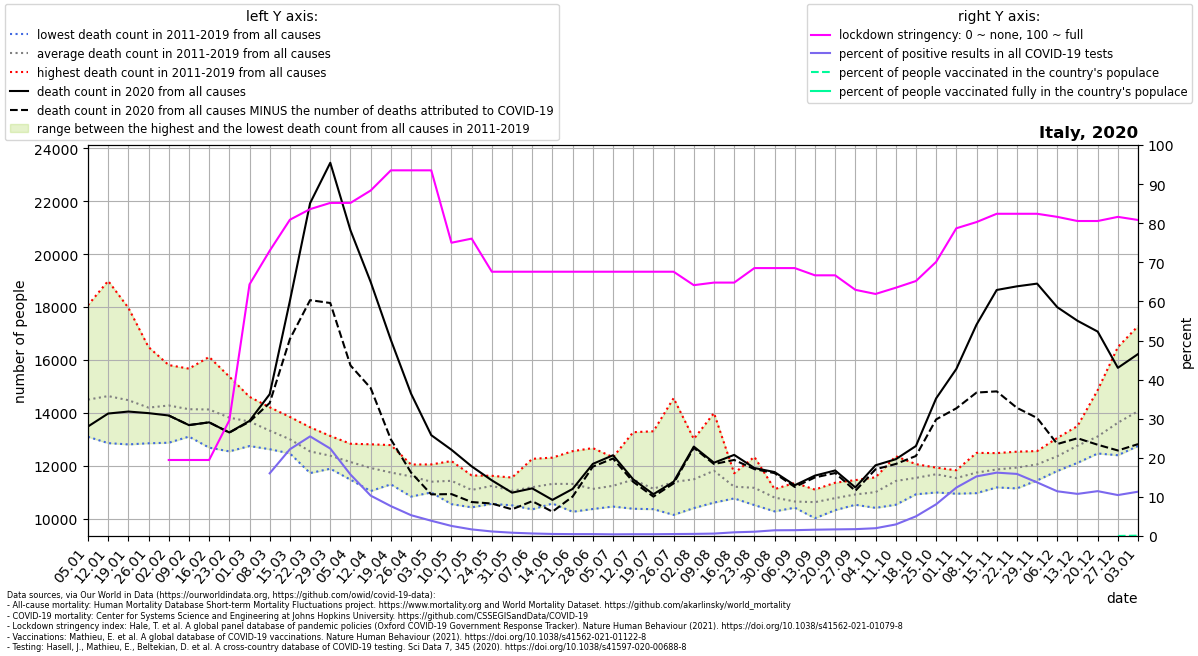

The data file committed next to this chart (first rows):
location, date, time, time_unit, deaths_2010_all_ages, deaths_2011_all_ages, deaths_2012_all_ages, deaths_2013_all_ages, deaths_2014_all_ages, deaths_2015_all_ages, deaths_2016_all_ages, deaths_2017_all_ages, deaths_2018_all_ages, deaths_2019_all_ages, deaths_2020_all_ages, deaths_2021_all_ages, new_deaths, new_cases_smoothed, new_tests_smoothed, stringency_index, people_vaccinated, people_fully_vaccinated, population, positive_test_percent
Italy, 2020-01-05, 1, weekly, , 13118, 13668, 13095, 13432, 15178, 13517, 18072, 16245, 14168, 13483, 16563, , , , , , , , 
Italy, 2020-01-12, 2, weekly, , 13104, 13919, 12855, 13165, 15811, 13055, 18990, 15947, 14863, 13974, 16679, , , , , , , , 
Italy, 2020-01-19, 3, weekly, , 12946, 14098, 12898, 12807, 15480, 13545, 17973, 15234, 15325, 14049, 16980, , , , , , , , 
Italy, 2020-01-26, 4, weekly, , 13111, 14099, 12849, 12862, 14922, 13388, 16487, 14698, 15360, 13989, 16131, , , , , , , , 
Italy, 2020-02-02, 5, weekly, , 12870, 14693, 13450, 13161, 15228, 12997, 15747, 14551, 15807, 13900, 15435, 0.0, , , 19.44, , , 60367471, 
Italy, 2020-02-09, 6, weekly, , 13230, 15672, 13269, 13102, 15640, 13168, 14081, 13844, 15228, 13537, 14135, 0.0, 0.2002, , 19.44, , , 60367471, 
Italy, 2020-02-16, 7, weekly, , 13008, 16114, 13885, 12981, 15510, 12685, 13852, 14034, 15072, 13641, 14765, 0.0, 0.08171, , 19.44, , , 60367471, 
Italy, 2020-02-23, 8, weekly, , 12543, 15370, 14002, 12606, 15149, 12709, 13290, 14026, 14674, 13257, 14242, 3.0, 4.653, , 29.56, , , 60367471, 
Italy, 2020-03-01, 9, weekly, , 12960, 14199, 13666, 12745, 14544, 12772, 13148, 14406, 14605, 13696, 14562, 31.0, 104.5, , 64.35, , , 60367471, 
Italy, 2020-03-08, 10, weekly, , 12880, 12914, 13541, 12624, 14211, 12845, 12917, 14197, 13827, 14706, 15042, 332.0, 490.0, 3056, 72.95, , , 60367471, 16.04
Italy, 2020-03-15, 11, weekly, , 12466, 12814, 12511, 13050, 13846, 12887, 12783, 13306, 13344, 18234, 15353, 1443, 1655, 7460, 80.89, , , 60367471, 22.18
Italy, 2020-03-22, 12, weekly, , 11723, 12281, 12561, 12649, 13455, 12525, 12602, 12417, 12655, 21929, 15764, 3667, 3786, 14860, 83.6, , , 60367471, 25.48
Italy, 2020-03-29, 13, weekly, , 11887, 12164, 11950, 11972, 13126, 12725, 12300, 12793, 12486, 23457, 15641, 5303, 5485, 24533, 85.19, , , 60367471, 22.36
Italy, 2020-04-05, 14, weekly, , 11674, 11472, 11862, 12170, 12832, 12291, 11848, 12404, 12714, 20901, 14885, 5108, 4939, 31428, 85.19, , , 60367471, 15.72
Italy, 2020-04-12, 15, weekly, , 11043, 11533, 11837, 11863, 12811, 11822, 12084, 12140, 12107, 18949, 14286, 4012, 4095, 39647, 88.36, , , 60367471, 10.33
Italy, 2020-04-19, 16, weekly, , 11520, 11297, 11447, 11417, 12781, 11594, 11553, 11917, 12167, 16757, 14205, 3761, 3593, 47034, 93.52, , , 60367471, 7.638
Italy, 2020-04-26, 17, weekly, , 11475, 11341, 10833, 11643, 12046, 11420, 11972, 11742, 11895, 14725, 13381, 2984, 2961, 55637, 93.52, , , 60367471, 5.321
Italy, 2020-05-03, 18, weekly, , 10990, 11004, 11235, 11163, 11946, 11595, 12050, 11060, 11522, 13156, 12463, 2240, 2223, 57010, 93.52, , , 60367471, 3.9
Italy, 2020-05-10, 19, weekly, , 11420, 11113, 10548, 11602, 12177, 11422, 11859, 11030, 11699, 12604, 12136, 1676, 1476, 57406, 75.0, , , 60367471, 2.572
Italy, 2020-05-17, 20, weekly, , 11218, 10427, 10551, 11056, 11518, 10950, 11635, 10857, 11552, 11976, 11872, 1348, 1031, 61091, 76.06, , , 60367471, 1.688
Italy, 2020-05-24, 21, weekly, , 11497, 10696, 10557, 11344, 11058, 11509, 11538, 11329, 11619, 11447, 11722, 877.0, 724.2, 62634, 67.59, , , 60367471, 1.156
Italy, 2020-05-31, 22, weekly, , 10503, 10981, 11140, 10951, 10848, 10842, 11554, 11317, 11350, 10982, 11660, 630.0, 524.4, 62311, 67.59, , , 60367471, 0.8416
Italy, 2020-06-07, 23, weekly, , 10349, 10730, 11420, 10972, 12060, 11030, 10878, 10996, 12261, 11144, 11584, 484.0, 355.1, 54868, 67.59, , , 60367471, 0.6471
Italy, 2020-06-14, 24, weekly, , 10571, 10577, 11587, 12307, 11447, 10766, 11494, 11091, 11982, 10708, 11375, 446.0, 281.6, 54022, 67.59, , , 60367471, 0.5213
Italy, 2020-06-21, 25, weekly, , 10959, 11933, 12552, 10260, 10591, 11442, 11700, 11003, 11375, 11123, 12499, 289.0, 262.7, 54285, 67.59, , , 60367471, 0.484
Italy, 2020-06-28, 26, weekly, , 10932, 11579, 10364, 10788, 10808, 11247, 11164, 10550, 12667, 12070, 12001, 104.0, 235, 48539, 67.59, , , 60367471, 0.4841
Italy, 2020-07-05, 27, weekly, , 10811, 11300, 10851, 10456, 11819, 11293, 11170, 11146, 12324, 12396, 11665, 123.0, 201.5, 47323, 67.59, , , 60367471, 0.4258
Italy, 2020-07-12, 28, weekly, , 11742, 11426, 10752, 10373, 13269, 11324, 11642, 11117, 11617, 11484, 11329, 93.0, 201.3, 43976, 67.59, , , 60367471, 0.4578
Italy, 2020-07-19, 29, weekly, , 10358, 10805, 10471, 10742, 13303, 11170, 11117, 11180, 11019, 10923, 11573, 91.0, 196.3, 42854, 67.59, , , 60367471, 0.4581
Italy, 2020-07-26, 30, weekly, , 10141, 10822, 11141, 10512, 14555, 11042, 11091, 11132, 12024, 11393, 12410, 62.0, 222.1, 44240, 67.59, , , 60367471, 0.5021
Italy, 2020-08-02, 31, weekly, , 11046, 11224, 11428, 10399, 12009, 10991, 13013, 12305, 10974, 12724, 12173, 47.0, 261.8, 48567, 64.15, , , 60367471, 0.5391
Italy, 2020-08-09, 32, weekly, , 10664, 11478, 12203, 10880, 12595, 10606, 13993, 12469, 11395, 12115, 13165, 51.0, 304.8, 49405, 64.81, , , 60367471, 0.6169
Italy, 2020-08-16, 33, weekly, , 11249, 11078, 10764, 10782, 11716, 11144, 11673, 11204, 11256, 12410, 12318, 191.0, 430.4, 45754, 64.81, , , 60367471, 0.9408
Italy, 2020-08-23, 34, weekly, , 12336, 12101, 10512, 10565, 10619, 11193, 10922, 11189, 11046, 11914, 11515, 41.0, 584.5, 53374, 68.52, , , 60367471, 1.095
Italy, 2020-08-30, 35, weekly, , 11000, 10601, 10274, 10567, 11116, 10748, 11110, 10851, 10908, 11761, , 40.0, 1094, 74988, 68.52, , , 60367471, 1.46
Italy, 2020-09-06, 36, weekly, , 10524, 10544, 10414, 10512, 11352, 10479, 10542, 11008, 10448, 11262, , 64.0, 1306, 87733, 68.52, , , 60367471, 1.489
Italy, 2020-09-13, 37, weekly, , 10508, 10384, 10015, 10573, 10629, 10584, 10787, 11098, 11025, 11627, , 69.0, 1431, 88781, 66.67, , , 60367471, 1.611
Italy, 2020-09-20, 38, weekly, , 10398, 10626, 10367, 10840, 11358, 10321, 10976, 11177, 10907, 11821, , 97.0, 1435, 84870, 66.67, , , 60367471, 1.691
Italy, 2020-09-27, 39, weekly, , 10619, 11063, 10893, 10523, 10687, 11094, 11456, 10903, 10986, 11179, , 128.0, 1604, 91567, 62.96, , , 60367471, 1.752
Italy, 2020-10-04, 40, weekly, , 10465, 10721, 10407, 11036, 11228, 11158, 11562, 11485, 10953, 12017, , 151.0, 1901, 95656, 61.9, , , 60367471, 1.988
Italy, 2020-10-11, 41, weekly, , 10985, 10524, 11161, 11088, 11624, 12362, 12010, 11614, 11441, 12246, , 180.0, 3138, 106255, 63.49, , , 60367471, 2.953
Italy, 2020-10-18, 42, weekly, , 11769, 10920, 11277, 11445, 11389, 12060, 11902, 11593, 11515, 12746, , 377.0, 6315, 125742, 65.21, , , 60367471, 5.022
Italy, 2020-10-25, 43, weekly, , 11876, 11333, 11661, 10989, 11834, 11816, 11929, 11891, 11769, 14547, , 795.0, 12260, 151230, 70.11, , , 60367471, 8.107
Italy, 2020-11-01, 44, weekly, , 11682, 11336, 10942, 11828, 11722, 11744, 11761, 11551, 11234, 15659, , 1488, 21670, 175094, 78.7, , , 60367471, 12.38
Italy, 2020-11-08, 45, weekly, , 11240, 11459, 10964, 12487, 11850, 11889, 12238, 11805, 11740, 17335, , 2568, 29726, 195039, 80.29, , , 60367471, 15.24
Italy, 2020-11-15, 46, weekly, , 11839, 11330, 11180, 11853, 11629, 12476, 12478, 11811, 12125, 18647, , 3835, 34165, 210831, 82.41, , , 60367471, 16.21
Italy, 2020-11-22, 47, weekly, , 12279, 11143, 11633, 11554, 11689, 12146, 12418, 12532, 11968, 18784, , 4594, 34264, 215807, 82.41, , , 60367471, 15.88
Italy, 2020-11-29, 48, weekly, , 12006, 11445, 12243, 11854, 11738, 12205, 12555, 12391, 12024, 18887, , 5081, 28684, 209230, 82.41, , , 60367471, 13.71
Italy, 2020-12-06, 49, weekly, , 12166, 12045, 12497, 11802, 12501, 12543, 13051, 12739, 11897, 17995, , 5174, 22270, 194760, 81.62, , , 60367471, 11.43
Italy, 2020-12-13, 50, weekly, , 12352, 12970, 12634, 12109, 12491, 13262, 13501, 12827, 12666, 17482, , 4442, 17876, 165983, 80.56, , , 60367471, 10.77
Italy, 2020-12-20, 51, weekly, , 12528, 12871, 12639, 12842, 12463, 14861, 13467, 13306, 12981, 17073, , 4279, 16353, 142566, 80.56, , , 60367471, 11.47
Italy, 2020-12-27, 52, weekly, , 13609, 12846, 12967, 13393, 12560, 16489, 14956, 13426, 12398, 15703, , 3126, 14754, 140917, 81.62, 7336, , 60367471, 10.47
Italy, 2021-01-03, 53, weekly, , , , , , , , , , , 16224, , 3407, 13955, 123174, 80.82, 49145, , 60367471, 11.33
